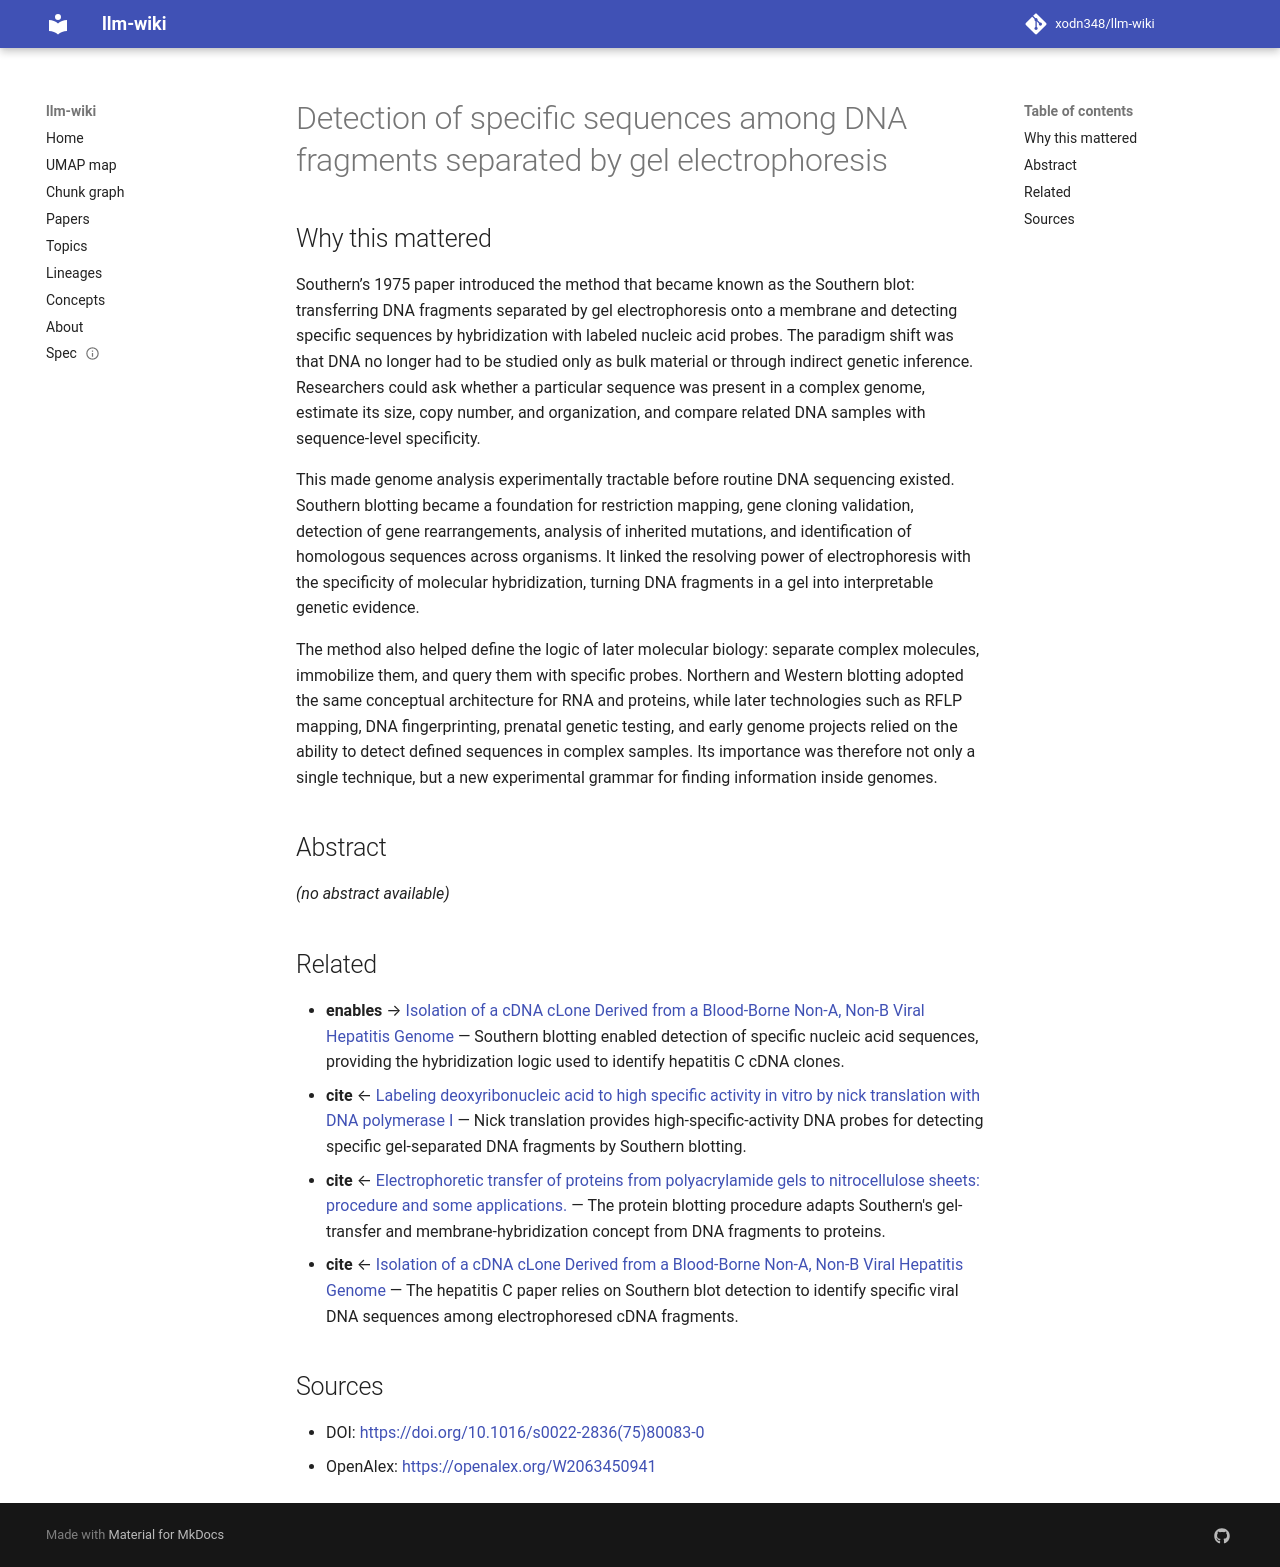

repository: xodn348/llm-wiki · page: paper/10_1016_s0022_2836_75_80083_0/index.html · generator: mkdocs

---
title: Detection of specific sequences among DNA fragments separated by gel electrophoresis
doi: 10.1016/s0022-2836(75)80083-0
openalex_id: https://openalex.org/W2063450941
year: 1975
venue: Journal of Molecular Biology
authors: E.M. Southern
citations: 32830
fleming_tier: true
concepts:
- DNA
- Agarose
- Xenopus
- Molecular biology
- Escherichia coli
- RNA
- Gel electrophoresis
- Biology
- Agarose gel electrophoresis
- Gel electrophoresis of nucleic acids
---

# Detection of specific sequences among DNA fragments separated by gel electrophoresis

## Why this mattered

Southern’s 1975 paper introduced the method that became known as the Southern blot: transferring DNA fragments separated by gel electrophoresis onto a membrane and detecting specific sequences by hybridization with labeled nucleic acid probes. The paradigm shift was that DNA no longer had to be studied only as bulk material or through indirect genetic inference. Researchers could ask whether a particular sequence was present in a complex genome, estimate its size, copy number, and organization, and compare related DNA samples with sequence-level specificity.

This made genome analysis experimentally tractable before routine DNA sequencing existed. Southern blotting became a foundation for restriction mapping, gene cloning validation, detection of gene rearrangements, analysis of inherited mutations, and identification of homologous sequences across organisms. It linked the resolving power of electrophoresis with the specificity of molecular hybridization, turning DNA fragments in a gel into interpretable genetic evidence.

The method also helped define the logic of later molecular biology: separate complex molecules, immobilize them, and query them with specific probes. Northern and Western blotting adopted the same conceptual architecture for RNA and proteins, while later technologies such as RFLP mapping, DNA fingerprinting, prenatal genetic testing, and early genome projects relied on the ability to detect defined sequences in complex samples. Its importance was therefore not only a single technique, but a new experimental grammar for finding information inside genomes.

## Abstract

_(no abstract available)_


## Related

- **enables** → [Isolation of a cDNA cLone Derived from a Blood-Borne Non-A, Non-B Viral Hepatitis Genome](10_1126_science_2523562.md) — Southern blotting enabled detection of specific nucleic acid sequences, providing the hybridization logic used to identify hepatitis C cDNA clones.
- **cite** ← [Labeling deoxyribonucleic acid to high specific activity in vitro by nick translation with DNA polymerase I](10_1016_0022_2836_77_90052_3.md) — Nick translation provides high-specific-activity DNA probes for detecting specific gel-separated DNA fragments by Southern blotting.
- **cite** ← [Electrophoretic transfer of proteins from polyacrylamide gels to nitrocellulose sheets: procedure and some applications.](10_1073_pnas_76_9_4350.md) — The protein blotting procedure adapts Southern's gel-transfer and membrane-hybridization concept from DNA fragments to proteins.
- **cite** ← [Isolation of a cDNA cLone Derived from a Blood-Borne Non-A, Non-B Viral Hepatitis Genome](10_1126_science_2523562.md) — The hepatitis C paper relies on Southern blot detection to identify specific viral DNA sequences among electrophoresed cDNA fragments.


## Sources

- DOI: [https://doi.org/10.1016/s0022-2836(75)80083-0](https://doi.org/10.1016/s0022-2836(75)80083-0)
- OpenAlex: [https://openalex.org/W2063450941](https://openalex.org/W2063450941)
